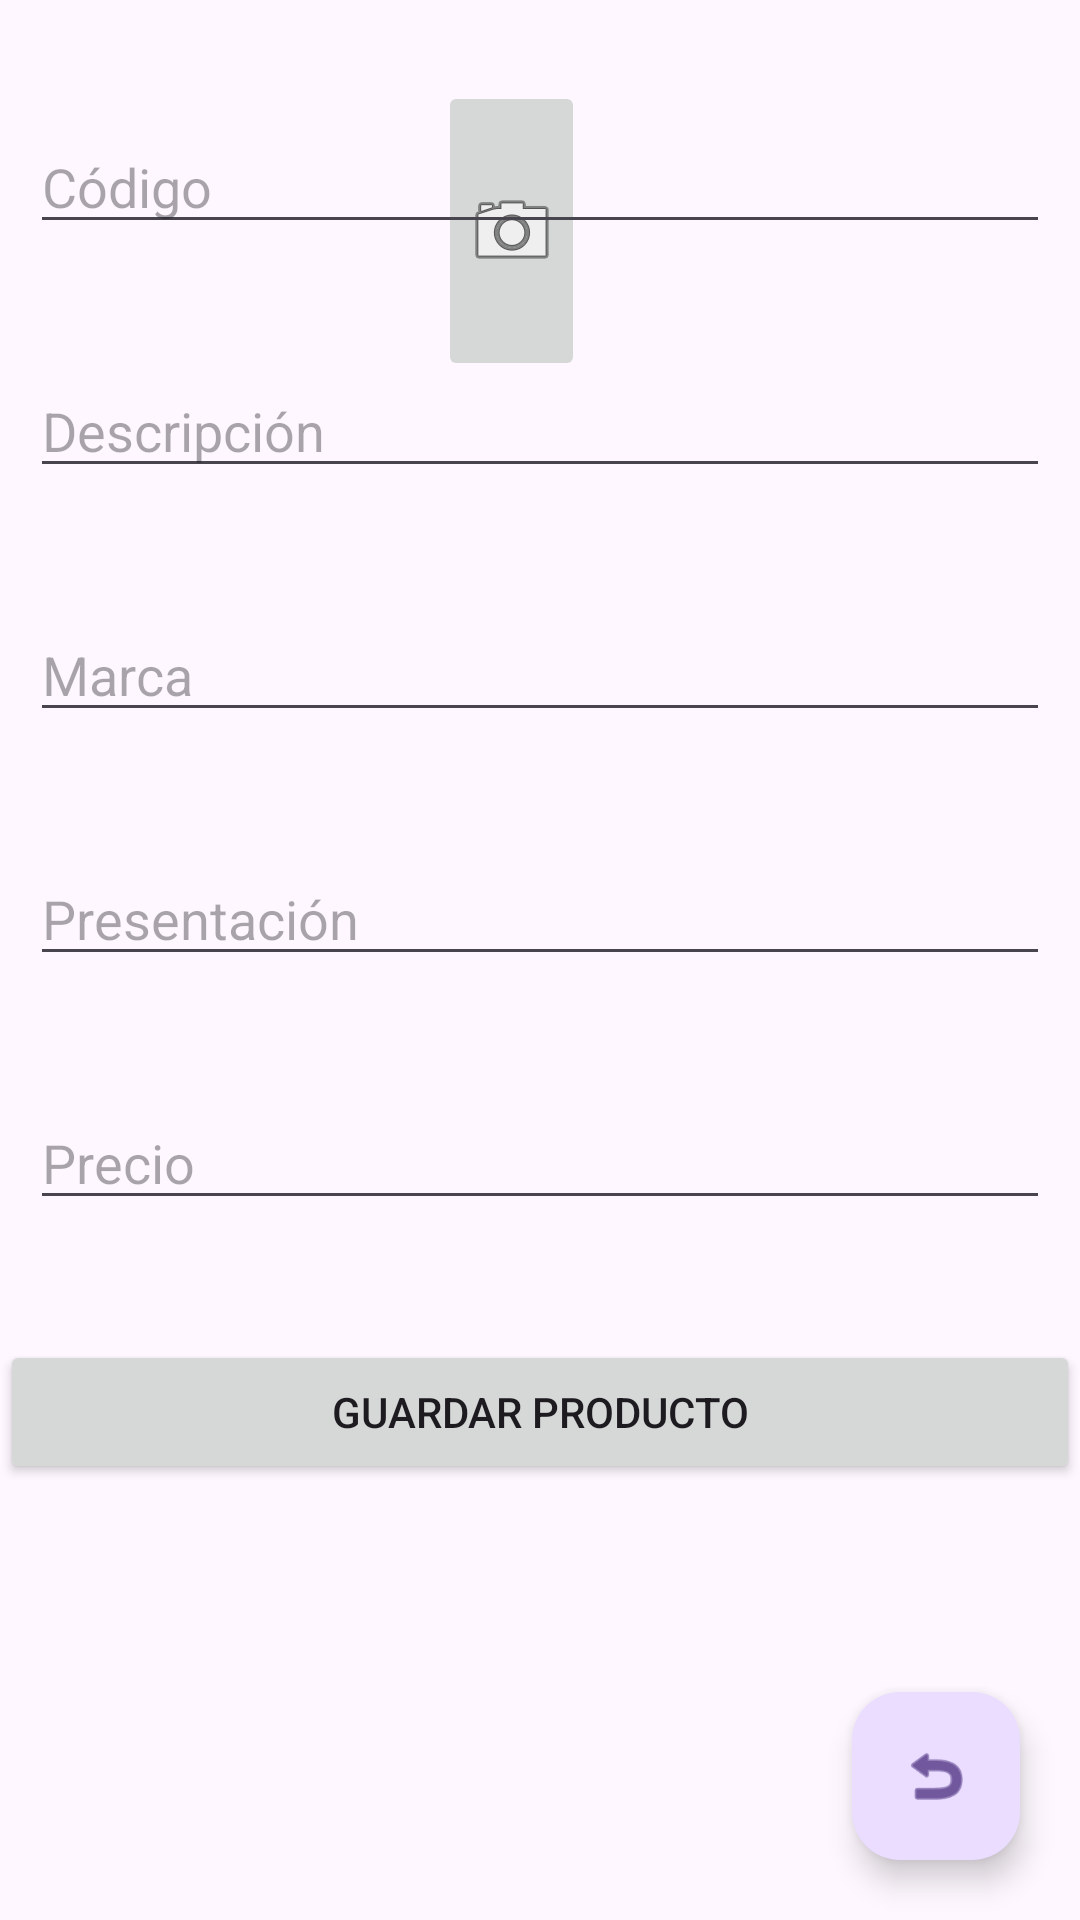

Layout XML and referenced resources for this Android screen:
<!-- AndroidManifest.xml: application theme Theme.TiendaOnaline_de_productos -->
<!-- res/layout/activity_main.xml -->
<?xml version="1.0" encoding="utf-8"?>
<RelativeLayout xmlns:android="http://schemas.android.com/apk/res/android"
    xmlns:app="http://schemas.android.com/apk/res-auto"
    xmlns:tools="http://schemas.android.com/tools"
    android:layout_width="match_parent"
    android:layout_height="match_parent"
    tools:context=".MainActivity">

    <ImageButton
        android:id="@+id/imgProducto"
        android:layout_width="100dp"
        android:layout_height="100dp"
        android:layout_alignParentStart="true"
        android:layout_alignParentTop="true"
        android:layout_alignParentRight="true"
        android:layout_marginStart="146dp"
        android:layout_marginTop="27dp"
        android:layout_marginRight="165dp"
        android:src="@android:drawable/ic_menu_camera" />

    <EditText
        android:id="@+id/txtCodigo"
        android:layout_marginTop="40dp"
        android:hint="Código"
        android:inputType="phone"
        android:layout_marginLeft="10dp"
        android:layout_marginRight="10dp"
        android:layout_width="match_parent"
        android:layout_height="wrap_content"/>
    <EditText
        android:id="@+id/txtDescripción"
        android:layout_marginTop="40dp"
        android:hint="Descripción"
        android:layout_below="@id/txtCodigo"
        android:inputType="textPersonName"
        android:layout_marginLeft="10dp"
        android:layout_marginRight="10dp"
        android:layout_width="match_parent"
        android:layout_height="wrap_content"/>
    <EditText
        android:id="@+id/txtMarca"
        android:layout_marginTop="40dp"
        android:hint="Marca"
        android:inputType="textPersonName"
        android:layout_marginLeft="10dp"
        android:layout_marginRight="10dp"
        android:layout_width="match_parent"
        android:layout_below="@id/txtDescripción"
        android:layout_height="wrap_content"/>
    <EditText
        android:id="@+id/txtPresentación"
        android:layout_marginTop="40dp"
        android:hint="Presentación"
        android:inputType="textPersonName"
        android:layout_marginLeft="10dp"
        android:layout_marginRight="10dp"
        android:layout_width="match_parent"
        android:layout_below="@id/txtMarca"
        android:layout_height="wrap_content"/>
    <EditText
        android:id="@+id/txtPrecio"
        android:layout_marginTop="40dp"
        android:hint="Precio"
        android:layout_marginLeft="10dp"
        android:layout_marginRight="10dp"
        android:layout_below="@id/txtPresentación"
        android:layout_width="match_parent"
        android:layout_height="wrap_content"/>

    <Button
        android:id="@+id/btnGuardarProducto"
        android:text="GUARDAR PRODUCTO"
        android:layout_below="@id/txtPrecio"
        android:layout_marginTop="40dp"
        android:layout_width="match_parent"
        android:layout_height="wrap_content"/>


    <com.google.android.material.floatingactionbutton.FloatingActionButton
        android:id="@+id/btnRegresarListaAmigos"
        android:layout_width="wrap_content"
        android:layout_height="wrap_content"
        android:layout_alignParentRight="true"
        android:layout_alignParentBottom="true"
        android:layout_margin="20dp"
        android:src="@android:drawable/ic_menu_revert" />
</RelativeLayout>
<!-- resources referenced by this layout -->
<resources>
  <style name="Theme.TiendaOnaline_de_productos" parent="Base.Theme.TiendaOnaline_de_productos" />
  <style name="Base.Theme.TiendaOnaline_de_productos" parent="Theme.Material3.DayNight.NoActionBar">
          
          
      </style>
</resources>
